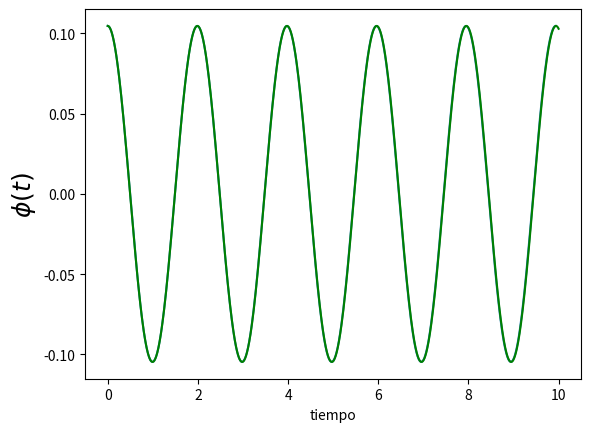

Write the Python code that produced this figure.
#! /usr/bin/env python

'''
Este script resuelve el pendulo simple usando RK2.
'''



'''
Cambie la linea 45 y 44, habia un "h" multiplicando, lo eliminé por que "h" ya esta considerado en
la definicion de K1 y K2, asi que era innecesario. Luego de sacar las "h" cambiamos la funcion analitica de seno por coseno,
para que los graficos se alinien, solo para que tubiese coherencia(linea 27)
'''

import numpy as np
import matplotlib.pyplot as plt


A = np.pi / 30
w = np.sqrt(10)

plt.figure(1)
plt.clf()

t = np.linspace(0, 5 * 2 * np.pi / w, 400)

plt.plot(t, A * np.cos(w * t))     #aqui cambiamos algo


def f(phi, w):
    return w, -10 * np.sin(phi)

def get_k1(phi_n, w_n, h, f):
    f_eval = f(phi_n, w_n)
    return h * f_eval[0], h * f_eval[1]

def get_k2(phi_n, w_n, h, f):
    k1 = get_k1(phi_n, w_n, h, f)
    f_eval = f(phi_n + k1[0]/2, w_n + k1[1]/2)
    return h * f_eval[0], h * f_eval[1]

def rk2_step(phi_n, w_n, h, f):
    k2 = get_k2(phi_n, w_n, h, f)
    phi_n1 = phi_n + k2[0] #aqui cambiamos algo
    w_n1 = w_n + k2[1]    #aqui cambiamos algo
    return phi_n1, w_n1

N_steps = 40000
h = 10. / N_steps
phi = np.zeros(N_steps)
w = np.zeros(N_steps)

phi[0] = A
w[0] = 0
for i in range(1, N_steps):
    phi[i], w[i] = rk2_step(phi[i-1], w[i-1], h, f)



t_rk = [h * i for i in range(N_steps)]

plt.plot(t_rk, phi, 'g')




plt.xlabel('tiempo')
plt.ylabel('$\phi(t)$', fontsize=18)
plt.show()
plt.draw()
